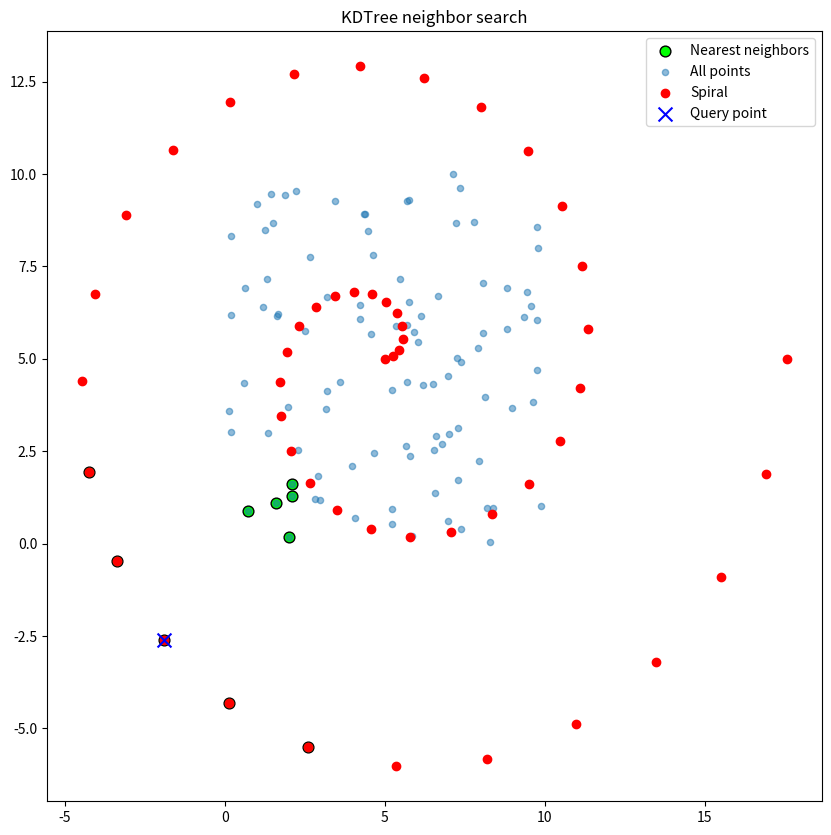

This chart was generated by the following Python code:
import numpy as np
import matplotlib.pyplot as plt
from scipy.spatial import KDTree

# Example dataset: random scatter + a "spiral arm"
np.random.seed(0)
random_points = np.random.rand(100, 2) * 10   # background noise
theta = np.linspace(0, 4*np.pi, 50)
spiral_x = theta * np.cos(theta)
spiral_y = theta * np.sin(theta)
spiral_points = np.column_stack([spiral_x + 5, spiral_y + 5])  # shift to center

# Combine into one dataset
points = np.vstack([random_points, spiral_points])

# Build KDTree
tree = KDTree(points)

# --- Example 1: Find nearest neighbors of one point
query_point = spiral_points[40]     # pick one spiral point
distances, indices = tree.query(query_point, k=10)  # 10 nearest neighbors
vicini = points[indices]
print("Nearest neighbors:", points[indices])

# --- Example 2: Extract points within a radius
radius = 1.0
indices_in_radius = tree.query_ball_point(query_point, r=radius)
neighbors = points[indices_in_radius]

# Plot everything
plt.figure(figsize=(10,10))
plt.scatter(vicini[:,0], vicini[:,1], color="lime", s=60, edgecolor="k", label="Nearest neighbors")
plt.scatter(points[:,0], points[:,1], s=20, alpha=0.5, label="All points")
plt.scatter(spiral_points[:,0], spiral_points[:,1], color="red", label="Spiral")
#plt.scatter(neighbors[:,0], neighbors[:,1], color="lime", s=60, edgecolor="k", label="Neighbors")
plt.scatter(*query_point, color="blue", s=100, marker="x", label="Query point")
plt.legend()
plt.title("KDTree neighbor search")
plt.show()
